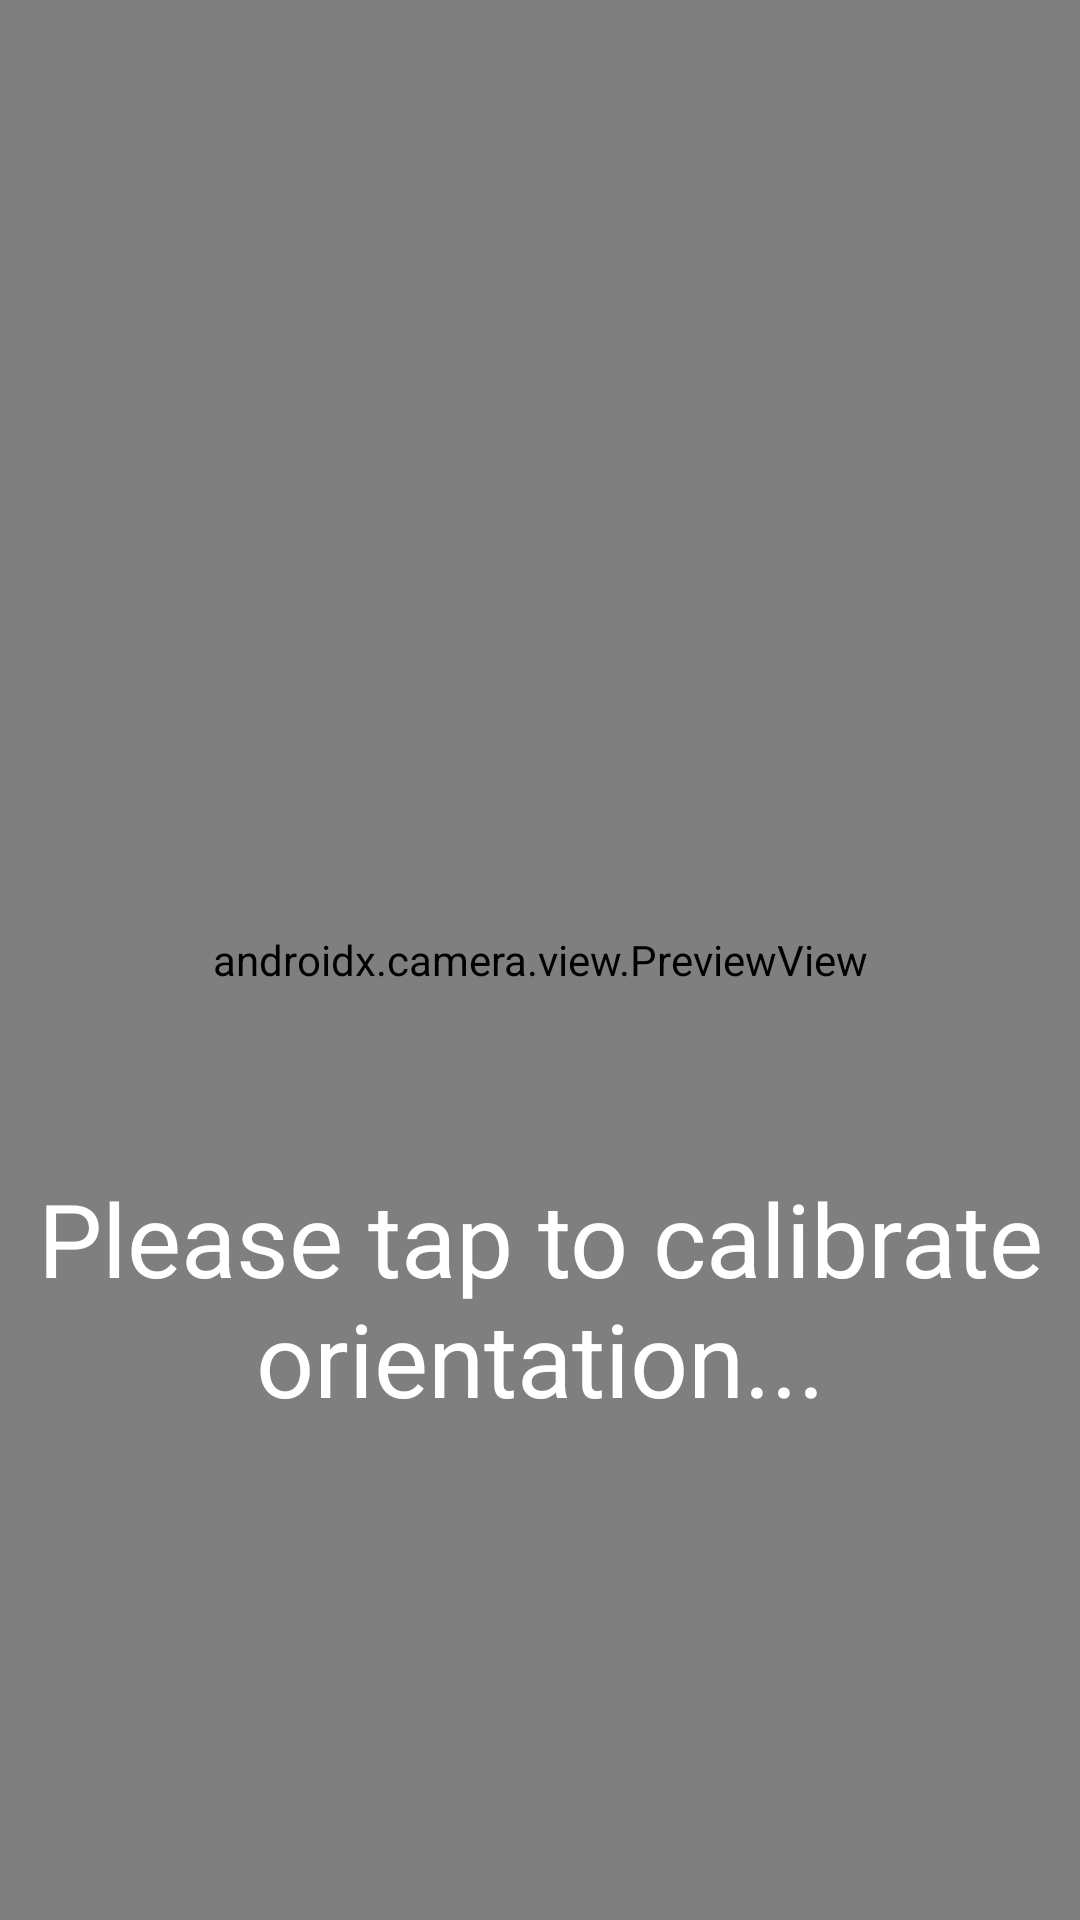

Write the Android layout XML for this screen, with the resource values it uses.
<!-- AndroidManifest.xml: application theme Theme.MyApplication -->
<!-- res/layout/camera_view.xml -->
<?xml version="1.0" encoding="utf-8"?>
<FrameLayout xmlns:android="http://schemas.android.com/apk/res/android"
    android:layout_width="fill_parent"
    android:layout_height="fill_parent"
    android:id="@+id/container">
    <androidx.camera.view.PreviewView
        android:id="@+id/previewView"
        android:layout_height="match_parent"
        android:layout_width="match_parent"/>

    <TextView
        android:id="@+id/pitch"
        android:textSize="20dp"
        android:layout_width="400dp"
        android:layout_height="35dp"
        android:layout_gravity="bottom|center_horizontal"
        android:layout_marginVertical="200dp"
        android:text=""
        android:textAlignment="center"
        android:textColor="@color/white" />

    <TextView
        android:id="@+id/header"
        android:layout_width="400dp"
        android:layout_height="100dp"
        android:layout_gravity="bottom|center_horizontal"
        android:layout_marginVertical="150dp"
        android:text="Please tap to calibrate orientation..."
        android:textAlignment="center"
        android:textColor="@color/white"
        android:textSize="34sp" />

    <TextView
        android:id="@+id/direction"
        android:textSize="20dp"
        android:layout_width="400dp"
        android:layout_height="35dp"
        android:layout_gravity="bottom|center_horizontal"
        android:layout_marginVertical="100dp"
        android:text=""
        android:textAlignment="center"
        android:textColor="@color/white" />
    <TextView
        android:id="@+id/PhilipsDegree"
        android:textSize="15dp"
        android:layout_width="400dp"
        android:layout_height="35dp"
        android:layout_gravity="bottom|center_horizontal"
        android:layout_marginVertical="50dp"
        android:text=""
        android:layout_marginRight="140dp"
        android:textAlignment="center"
        android:textColor="@color/white" />

    <TextView
        android:id="@+id/SonosDegree"
        android:textSize="15dp"
        android:layout_width="400dp"
        android:layout_height="35dp"
        android:layout_gravity="bottom|center_horizontal"
        android:layout_marginVertical="20dp"
        android:text=""
        android:layout_marginRight="140dp"
        android:textAlignment="center"
        android:textColor="@color/white" />

    <TextView
        android:id="@+id/indicator"
        android:layout_width="200dp"
        android:layout_height="100dp"
        android:layout_gravity="bottom|center_horizontal"
        android:text=""
        android:textSize="34sp"
        android:textColor="@color/black"
        android:textAlignment="center"
        android:layout_marginVertical="150dp"
        android:layout_marginLeft="0dp"
        android:layout_marginRight="0dp"/>
    <TextView
        android:id="@+id/status"
        android:layout_width="40dp"
        android:layout_height="40dp"
        android:layout_gravity="bottom|center_horizontal"
        android:text=""
        android:textSize="34sp"
        android:textColor="@color/black"
        android:textAlignment="center"
        android:layout_marginVertical="150dp"
        android:layout_marginLeft="0dp"
        android:layout_marginRight="80dp"/>

</FrameLayout>
<!-- resources referenced by this layout -->
<resources>
  <style name="Theme.MyApplication" parent="Theme.AppCompat.DayNight.DarkActionBar">
          
          <item name="colorPrimary">@color/purple_500</item>
          <item name="colorPrimaryVariant">@color/purple_700</item>
          <item name="colorOnPrimary">@color/white</item>
          
          <item name="colorSecondary">@color/teal_200</item>
          <item name="colorSecondaryVariant">@color/teal_700</item>
          <item name="colorOnSecondary">@color/black</item>
          
          <item name="android:statusBarColor">?attr/colorPrimaryVariant</item>
          
      </style>
  <!-- not gathered from this repository: default colours our renderer supplied (Android Studio template values) -->
  <color name="purple_500">#FF6200EE</color>
  <color name="purple_700">#FF3700B3</color>
  <color name="teal_200">#FF03DAC5</color>
  <color name="teal_700">#FF018786</color>
  <color name="black">#FF000000</color>
  <color name="white">#FFFFFFFF</color>
</resources>
